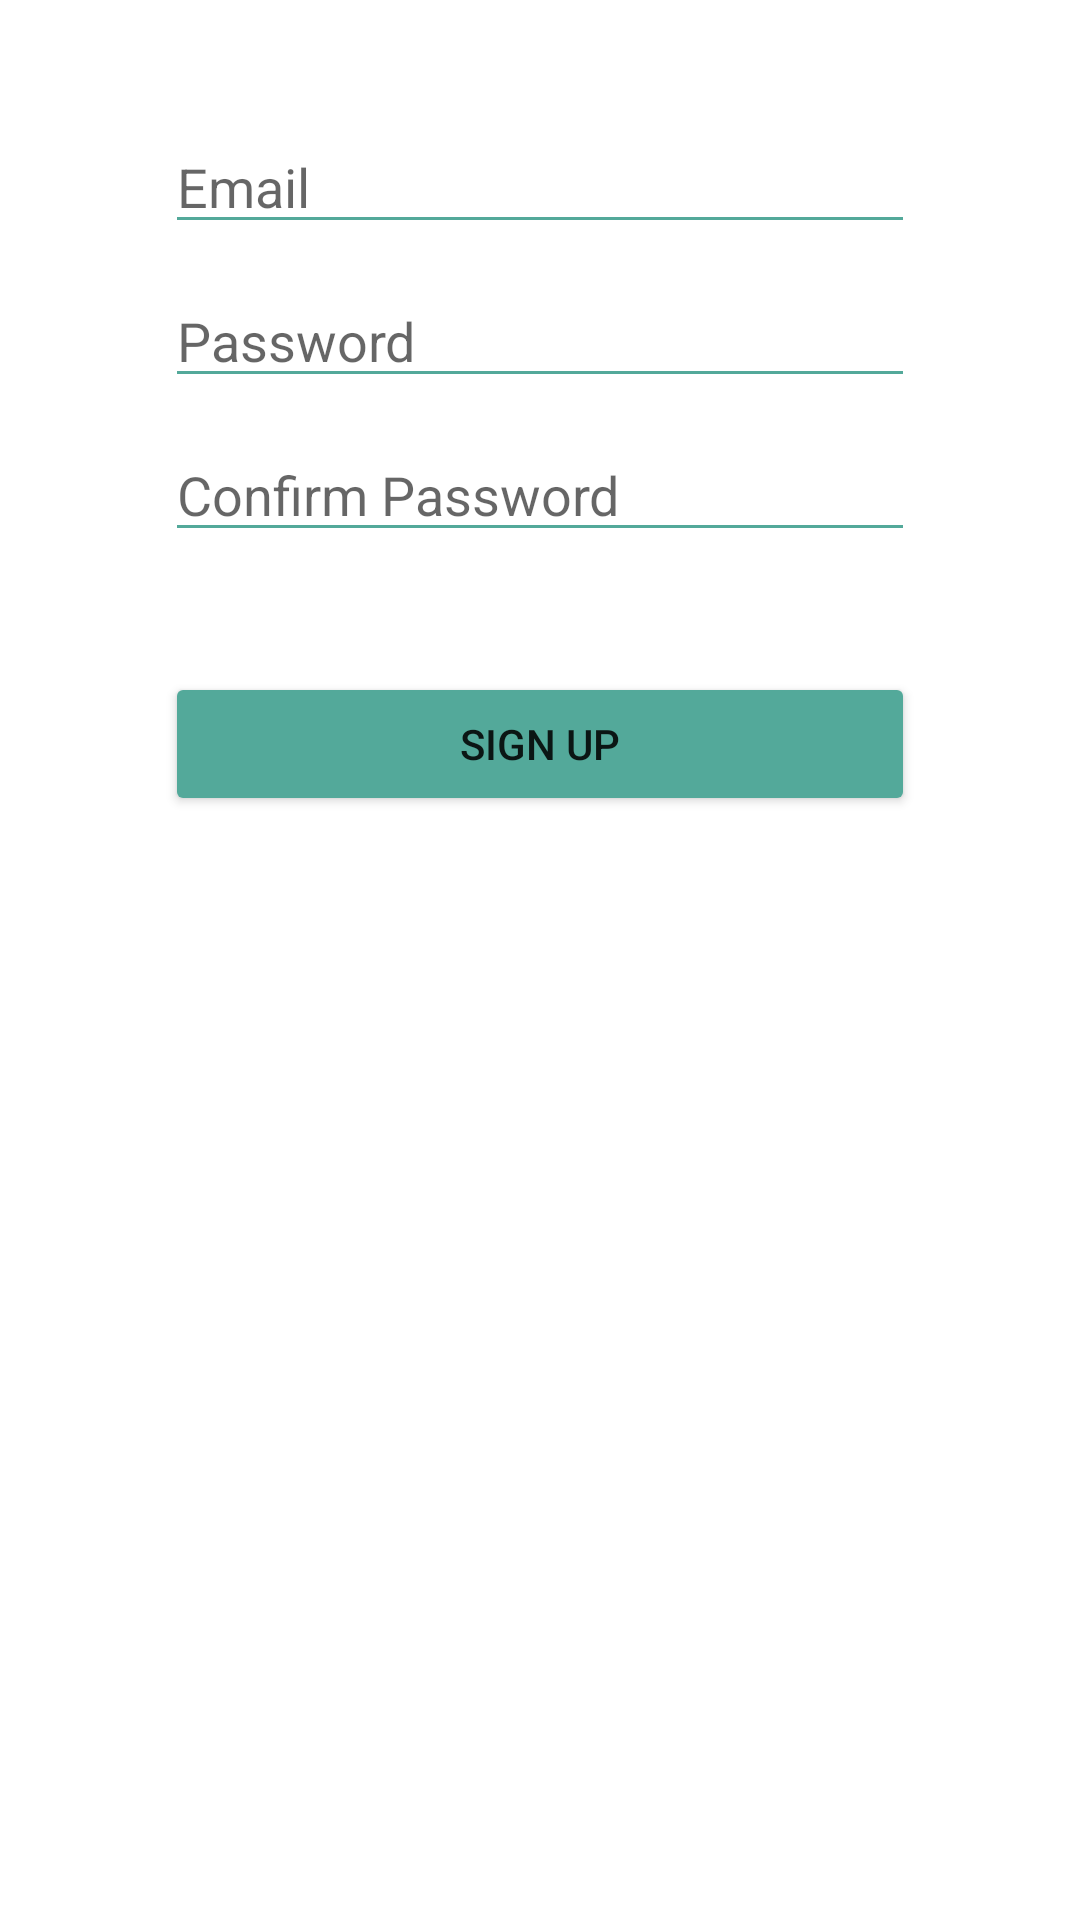

Write the Android layout XML for this screen, with the resource values it uses.
<!-- AndroidManifest.xml: application theme Theme.MyNotesNative -->
<!-- res/layout/fragment_sign_up.xml -->
<?xml version="1.0" encoding="utf-8"?>
<androidx.constraintlayout.widget.ConstraintLayout xmlns:android="http://schemas.android.com/apk/res/android"
    xmlns:app="http://schemas.android.com/apk/res-auto"
    xmlns:tools="http://schemas.android.com/tools"
    android:id="@+id/sign_up_root"
    android:layout_width="match_parent"
    android:layout_height="300dp"
    android:layout_gravity="center"
    tools:context=".auth_activities.SignInActivity">

    <EditText
        android:id="@+id/email_et"
        android:layout_width="@dimen/_250dp"
        android:layout_height="wrap_content"
        android:layout_marginTop="@dimen/_40dp"
        android:autofillHints=""
        android:backgroundTint="@color/blueish_idk"
        android:hint="@string/email"
        android:inputType="textEmailAddress"
        app:layout_constraintEnd_toEndOf="parent"
        app:layout_constraintStart_toStartOf="parent"
        app:layout_constraintTop_toTopOf="parent" />

    <EditText
        android:id="@+id/password_et"
        android:layout_width="@dimen/_250dp"
        android:layout_height="wrap_content"
        android:layout_marginTop="@dimen/_10dp"
        android:autofillHints=""
        android:backgroundTint="@color/blueish_idk"
        android:hint="@string/password"
        android:inputType="textPassword"
        app:layout_constraintEnd_toEndOf="parent"
        app:layout_constraintStart_toStartOf="parent"
        app:layout_constraintTop_toBottomOf="@id/email_et" />

    <EditText
        android:id="@+id/cPassword_et"
        android:layout_width="@dimen/_250dp"
        android:layout_height="wrap_content"
        android:layout_marginTop="@dimen/_10dp"
        android:autofillHints=""
        android:backgroundTint="@color/blueish_idk"
        android:hint="@string/confirm_password"
        android:inputType="textPassword"
        app:layout_constraintEnd_toEndOf="parent"
        app:layout_constraintStart_toStartOf="parent"
        app:layout_constraintTop_toBottomOf="@id/password_et" />

    <Button
        android:id="@+id/sign_up_btn"
        android:layout_width="@dimen/_250dp"
        android:layout_height="wrap_content"
        android:layout_marginTop="@dimen/_40dp"
        android:backgroundTint="@color/blueish_idk"
        android:text="@string/sign_up"
        app:layout_constraintEnd_toEndOf="parent"
        app:layout_constraintStart_toStartOf="parent"
        app:layout_constraintTop_toBottomOf="@id/cPassword_et"
        app:layout_goneMarginTop="@dimen/_10dp" />


</androidx.constraintlayout.widget.ConstraintLayout>
<!-- resources referenced by this layout -->
<resources>
  <color name="blueish_idk">#53a99a</color>
  <dimen name="_10dp">10dp</dimen>
  <dimen name="_250dp">250dp</dimen>
  <dimen name="_40dp">40dp</dimen>
  <string name="confirm_password">Confirm Password</string>
  <string name="email">Email</string>
  <string name="password">Password</string>
  <string name="sign_up">Sign Up</string>
  <style name="Theme.MyNotesNative" parent="Theme.MaterialComponents.DayNight.NoActionBar">
          
          <item name="colorPrimary">@color/purple_500</item>
          <item name="colorPrimaryVariant">@color/purple_700</item>
          <item name="colorOnPrimary">@color/white</item>
          
          <item name="colorSecondary">@color/teal_200</item>
          <item name="colorSecondaryVariant">@color/teal_700</item>
          <item name="colorOnSecondary">@color/black</item>
          
          <item name="android:statusBarColor">?attr/colorPrimaryVariant</item>
          
      </style>
  <color name="purple_500">#FF6200EE</color>
  <color name="purple_700">#FF3700B3</color>
  <color name="white">#FFFFFFFF</color>
  <color name="teal_200">#FF03DAC5</color>
  <color name="teal_700">#FF018786</color>
  <color name="black">#FF000000</color>
</resources>
